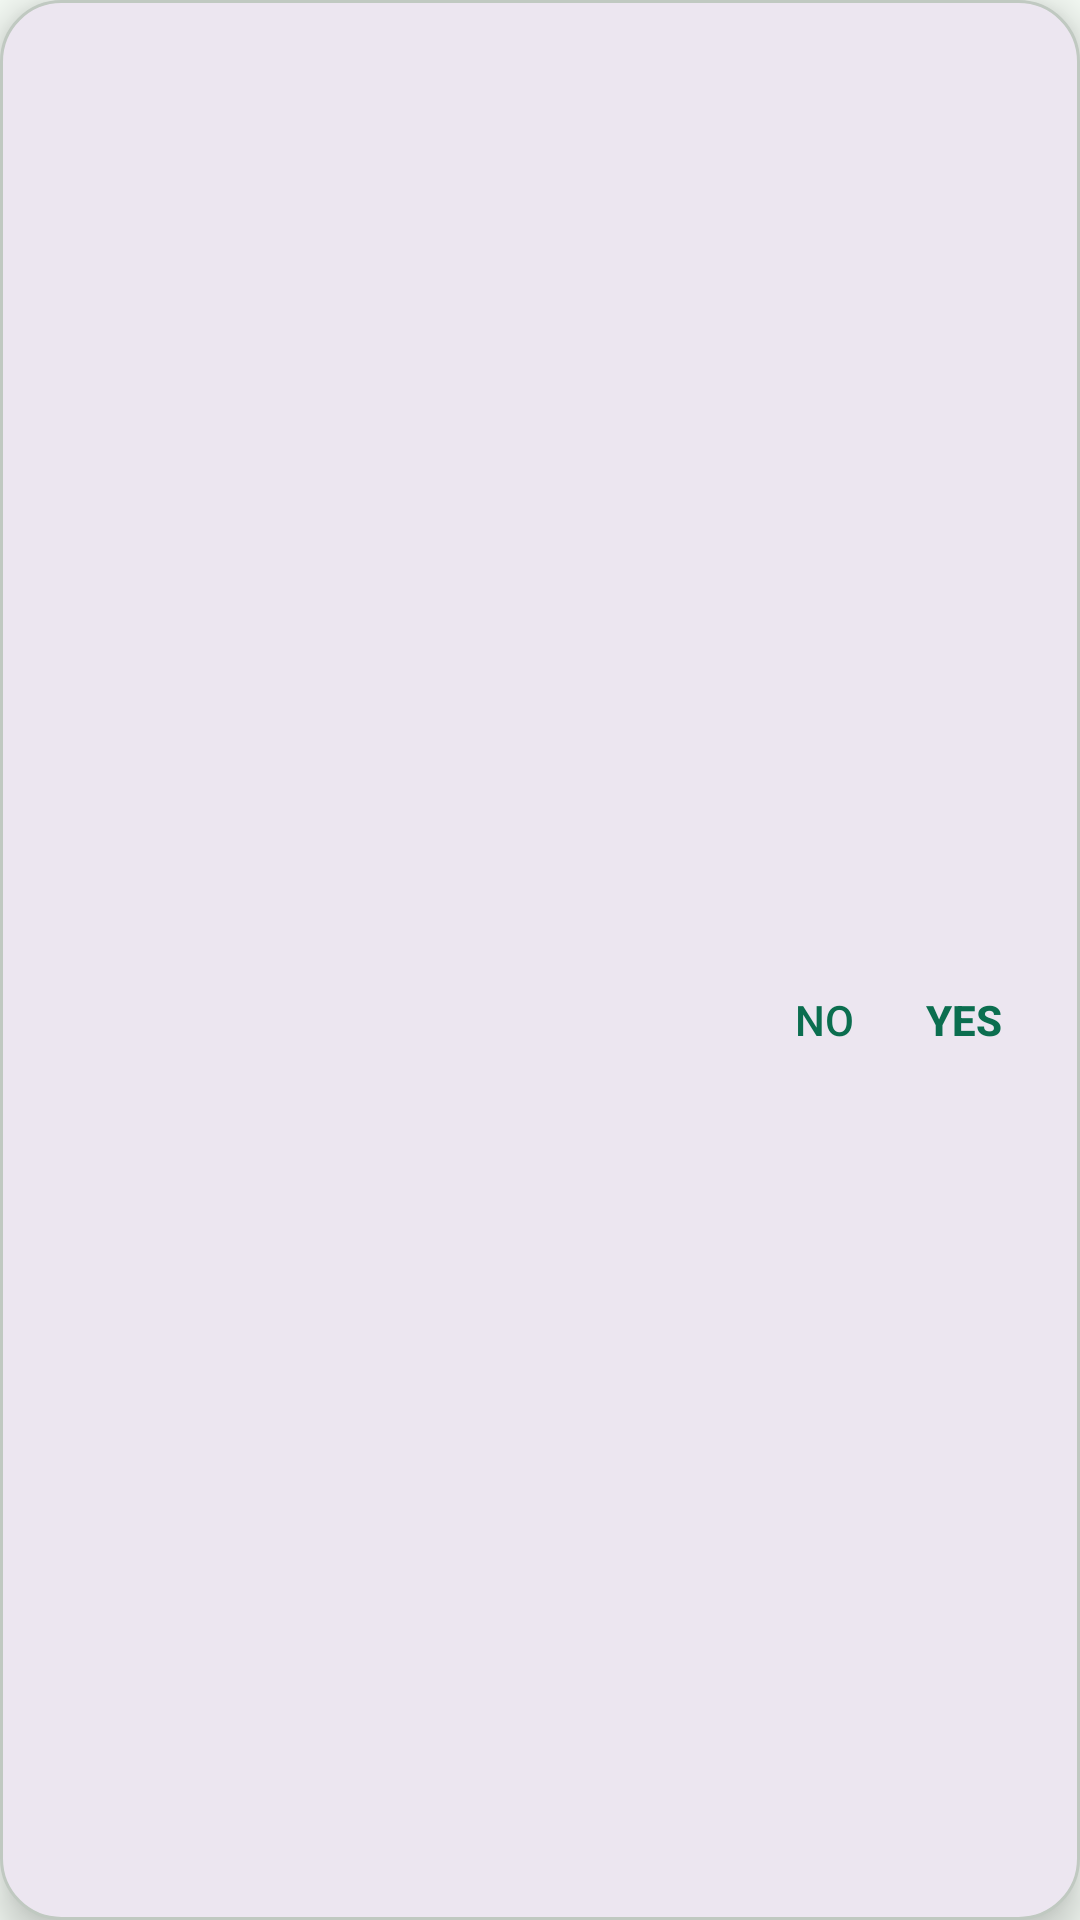

Write the Android layout XML for this screen, with the resource values it uses.
<!-- AndroidManifest.xml: application theme Theme.EnterSend -->
<!-- res/layout/overlay_card.xml -->
<?xml version="1.0" encoding="utf-8"?>
<LinearLayout xmlns:android="http://schemas.android.com/apk/res/android"
    android:layout_width="match_parent"
    android:layout_height="wrap_content"
    android:layout_margin="10dp"
    android:background="@drawable/card_background"
    android:elevation="8dp"
    android:gravity="center_vertical"
    android:orientation="horizontal"
    android:padding="14dp">

    <ImageView
        android:id="@+id/card_image"
        android:layout_width="52dp"
        android:layout_height="52dp"
        android:layout_marginEnd="12dp"
        android:background="@drawable/crop_frame"
        android:contentDescription="@string/card_crop_desc"
        android:padding="2dp"
        android:scaleType="fitCenter"
        android:visibility="gone" />

    <LinearLayout
        android:layout_width="0dp"
        android:layout_height="wrap_content"
        android:layout_weight="1"
        android:orientation="vertical">

        <TextView
            android:id="@+id/card_title"
            android:layout_width="wrap_content"
            android:layout_height="wrap_content"
            android:textAppearance="?attr/textAppearanceTitleMedium"
            android:textColor="?attr/colorOnSurface"
            android:textStyle="bold" />

        <TextView
            android:id="@+id/card_keys"
            android:layout_width="wrap_content"
            android:layout_height="wrap_content"
            android:layout_marginTop="2dp"
            android:textAppearance="?attr/textAppearanceBodySmall"
            android:textColor="?attr/colorOnSurfaceVariant" />

        <LinearLayout
            android:layout_width="wrap_content"
            android:layout_height="wrap_content"
            android:layout_gravity="end"
            android:orientation="horizontal">

            <Button
                android:id="@+id/card_close"
                style="?android:attr/borderlessButtonStyle"
                android:layout_width="wrap_content"
                android:layout_height="wrap_content"
                android:focusable="false"
                android:minWidth="0dp"
                android:textColor="?attr/colorPrimary" />

            <Button
                android:id="@+id/card_no"
                style="?android:attr/borderlessButtonStyle"
                android:layout_width="wrap_content"
                android:layout_height="wrap_content"
                android:focusable="false"
                android:minWidth="0dp"
                android:text="@string/no"
                android:textColor="?attr/colorPrimary" />

            <Button
                android:id="@+id/card_yes"
                style="?android:attr/borderlessButtonStyle"
                android:layout_width="wrap_content"
                android:layout_height="wrap_content"
                android:focusable="false"
                android:minWidth="0dp"
                android:text="@string/yes"
                android:textColor="?attr/colorPrimary"
                android:textStyle="bold" />
        </LinearLayout>
    </LinearLayout>
</LinearLayout>
<!-- resources referenced by this layout -->
<resources>
  <!-- drawable card_background (drawable) -->
  <?xml version="1.0" encoding="utf-8"?>
  <shape xmlns:android="http://schemas.android.com/apk/res/android" android:shape="rectangle">
      <solid android:color="?attr/colorSurfaceContainerHigh" />
      <corners android:radius="20dp" />
      <stroke android:width="1dp" android:color="?attr/colorOutlineVariant" />
  </shape>
  <!-- drawable crop_frame (drawable) -->
  <?xml version="1.0" encoding="utf-8"?>
  <shape xmlns:android="http://schemas.android.com/apk/res/android" android:shape="rectangle">
      <corners android:radius="6dp" />
      <stroke android:width="2dp" android:color="?android:attr/colorAccent" />
  </shape>
  <string name="card_crop_desc">The button you tapped</string>
  <string name="no">No</string>
  <string name="yes">Yes</string>
  <color name="md_theme_primary">#0B6E4F</color>
  <color name="md_theme_on_primary">#FFFFFF</color>
  <color name="md_theme_primary_container">#A8F2C7</color>
  <color name="md_theme_on_primary_container">#002113</color>
  <color name="md_theme_secondary">#4D6356</color>
  <color name="md_theme_on_secondary">#FFFFFF</color>
  <color name="md_theme_secondary_container">#CFE9D8</color>
  <color name="md_theme_on_secondary_container">#0A1F15</color>
  <color name="md_theme_tertiary">#3B6471</color>
  <color name="md_theme_on_tertiary">#FFFFFF</color>
  <color name="md_theme_tertiary_container">#BFE9F8</color>
  <color name="md_theme_on_tertiary_container">#001F28</color>
  <color name="md_theme_error">#BA1A1A</color>
  <color name="md_theme_on_error">#FFFFFF</color>
  <color name="md_theme_error_container">#FFDAD6</color>
  <color name="md_theme_on_error_container">#410002</color>
  <color name="md_theme_background">#F5FBF5</color>
  <color name="md_theme_on_background">#171D19</color>
  <color name="md_theme_surface">#F5FBF5</color>
  <color name="md_theme_on_surface">#171D19</color>
  <color name="md_theme_surface_variant">#DBE5DB</color>
  <color name="md_theme_on_surface_variant">#404943</color>
  <color name="md_theme_outline">#707973</color>
  <color name="md_theme_outline_variant">#C0C9C1</color>
  <style name="ThemeOverlay.EnterSend.MaterialAlertDialog" parent="ThemeOverlay.Material3.MaterialAlertDialog">
          <item name="buttonBarPositiveButtonStyle">@style/Widget.EnterSend.DialogButton</item>
          <item name="buttonBarNegativeButtonStyle">@style/Widget.EnterSend.DialogButton</item>
      </style>
  <color name="focus_state_layer">#1F171D19</color>
  <style name="Widget.EnterSend.DialogButton" parent="Widget.Material3.Button.TextButton.Dialog">
          <item name="android:foreground">@drawable/focus_ring</item>
      </style>
  <!-- drawable focus_ring (drawable) -->
  <?xml version="1.0" encoding="utf-8"?>
  <selector xmlns:android="http://schemas.android.com/apk/res/android">
      <item android:state_focused="true">
          <shape android:shape="rectangle">
              <solid android:color="@color/focus_state_layer" />
              <corners android:radius="8dp" />
          </shape>
      </item>
      <item android:drawable="@android:color/transparent" />
  </selector>
</resources>
